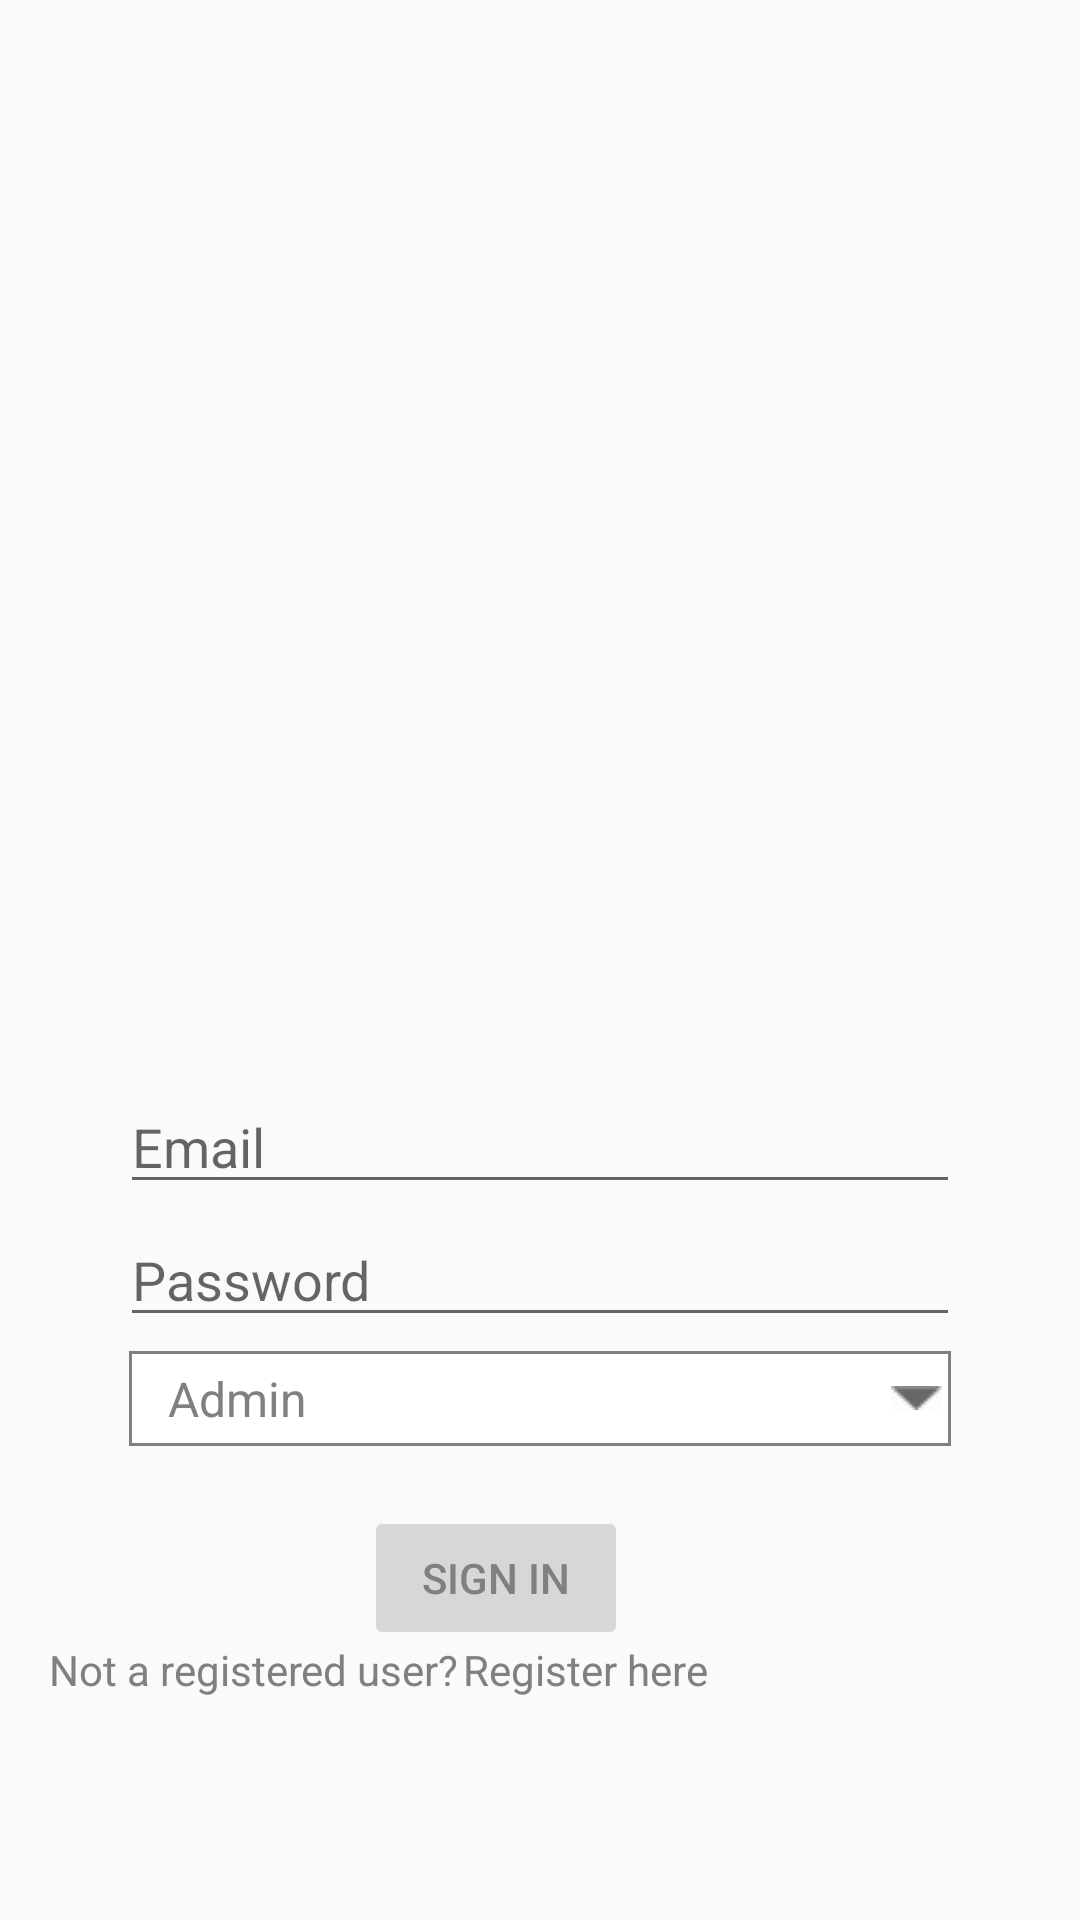

Android layout source for this screen:
<!-- AndroidManifest.xml: application theme AppTheme -->
<!-- res/layout/activity_login.xml -->
<?xml version="1.0" encoding="utf-8"?>
<androidx.constraintlayout.widget.ConstraintLayout xmlns:android="http://schemas.android.com/apk/res/android"
    xmlns:app="http://schemas.android.com/apk/res-auto"
    xmlns:tools="http://schemas.android.com/tools"
    android:id="@+id/container"
    android:layout_width="match_parent"
    android:layout_height="match_parent"
    android:paddingLeft="@dimen/activity_horizontal_margin"
    android:paddingTop="9dp"
    android:paddingRight="@dimen/activity_horizontal_margin"
    android:paddingBottom="16dp"
    tools:context=".ui.login.LoginActivity">


    <ImageView
        android:id="@+id/imageView2"
        android:layout_width="379dp"
        android:layout_height="799dp"
        android:layout_marginTop="10dp"
        android:src="@drawable/students"
        app:layout_constraintBottom_toTopOf="@id/username"
        app:layout_constraintEnd_toEndOf="parent"
        app:layout_constraintStart_toStartOf="parent"
        app:layout_constraintTop_toTopOf="parent"
        app:layout_constraintVertical_bias="0.55" />

    <EditText
        android:id="@+id/username"
        android:layout_width="0dp"
        android:layout_height="wrap_content"
        android:layout_marginStart="24dp"
        android:layout_marginTop="186dp"
        android:layout_marginEnd="24dp"
        android:hint="@string/prompt_email"
        android:inputType="textEmailAddress"
        android:selectAllOnFocus="true"
        app:layout_constraintBottom_toBottomOf="@id/imageView2"
        app:layout_constraintEnd_toEndOf="parent"
        app:layout_constraintHorizontal_bias="1.0"
        app:layout_constraintStart_toStartOf="parent"
        app:layout_constraintTop_toTopOf="parent" />

    <EditText
        android:id="@+id/password"
        android:layout_width="0dp"
        android:layout_height="wrap_content"
        android:layout_marginStart="24dp"
        android:layout_marginTop="3dp"
        android:layout_marginEnd="24dp"
        android:hint="@string/prompt_password"
        android:imeActionLabel="@string/action_sign_in"
        android:imeOptions="actionDone"
        android:inputType="textPassword"
        android:selectAllOnFocus="true"
        app:layout_constraintEnd_toEndOf="parent"
        app:layout_constraintStart_toStartOf="parent"
        app:layout_constraintTop_toBottomOf="@+id/username" />


    <Spinner
        android:id="@+id/spinner"
        android:layout_width="0dp"
        android:layout_height="wrap_content"
        android:layout_marginStart="27dp"
        android:layout_marginEnd="27dp"
        android:background="@drawable/spin"
        android:entries="@array/select_view"
        android:hint="@string/select_option"
        android:padding="5dp"
        android:spinnerMode="dropdown"
        android:theme="@style/ThemeOverlay.AppCompat.Light"
        app:layout_constraintBottom_toBottomOf="@id/password"
        app:layout_constraintEnd_toEndOf="parent"
        app:layout_constraintHorizontal_bias="0.258"
        app:layout_constraintStart_toStartOf="parent"
        app:layout_constraintTop_toTopOf="@id/login"
        app:layout_constraintVertical_bias="0.586"
        tools:ignore="MissingConstraints" />

    <Button
        android:id="@+id/login"
        android:layout_width="wrap_content"
        android:layout_height="wrap_content"
        android:layout_gravity="center"
        android:layout_marginStart="48dp"
        android:layout_marginTop="20dp"
        android:layout_marginEnd="48dp"

        android:enabled="false"
        android:text="@string/action_sign_in"

        app:layout_constraintEnd_toEndOf="parent"
        app:layout_constraintHorizontal_bias="0.397"
        app:layout_constraintStart_toStartOf="parent"
        app:layout_constraintTop_toBottomOf="@id/spinner" />

    <TextView
        android:id="@+id/msg_dis"
        android:layout_width="wrap_content"
        android:layout_height="wrap_content"

        android:gravity="center"
        android:text="Not a registered user?"
        app:layout_constraintBottom_toBottomOf="@id/imageView2"
        app:layout_constraintStart_toStartOf="parent" />

    <TextView
        android:id="@+id/msg_reg"
        android:layout_width="wrap_content"
        android:layout_height="wrap_content"
        android:layout_marginLeft="30dp"
         android:text="Register here"
        android:onClick="UserSignupclick"
        app:layout_constraintBottom_toBottomOf="@id/imageView2"
        app:layout_constraintEnd_toEndOf="parent"
        app:layout_constraintStart_toStartOf="parent" />

    <ProgressBar
        android:id="@+id/loading"
        android:layout_width="wrap_content"
        android:layout_height="wrap_content"
        android:layout_gravity="center"
        android:layout_marginStart="32dp"
        android:layout_marginTop="64dp"
        android:layout_marginEnd="32dp"
        android:layout_marginBottom="64dp"
        android:visibility="gone"
        app:layout_constraintBottom_toBottomOf="parent"
        app:layout_constraintEnd_toEndOf="@+id/password"
        app:layout_constraintStart_toStartOf="@+id/password"
        app:layout_constraintTop_toTopOf="parent" />


</androidx.constraintlayout.widget.ConstraintLayout>
<!-- resources referenced by this layout -->
<resources>
  <string-array name="select_view">
          <item name="itm_entry">Admin</item>
          <item name="itm_entry">Teacher</item>
  
  
  
      </string-array>
  <dimen name="activity_horizontal_margin">16dp</dimen>
  <!-- drawable spin (drawable) -->
  <layer-list xmlns:android="http://schemas.android.com/apk/res/android">
  
  
            <item>
                <shape>
  
                   <solid android:color="#ffffff" />
                   <stroke android:width="1dp" android:color="@color/colorborder"/>
                    <padding android:bottom="3dp" android:left="3dp" android:right="3dp" android:top="3dp" />-->
                </shape>
            </item>
      <item>
                <bitmap
                    android:gravity="end"
                    android:src="@drawable/arrow_down"></bitmap>
  
            </item>
  
  
  </layer-list>
  <string name="action_sign_in">Sign in</string>
  <string name="prompt_email">Email</string>
  <string name="prompt_password">Password</string>
  <string name="select_option">-Select-</string>
  <style name="AppTheme" parent="Theme.AppCompat.Light.NoActionBar">
          
          <item name="colorPrimary">@color/colorPrimary</item>
          <item name="colorPrimaryDark">@color/colorPrimaryDark</item>
          <item name="colorAccent">@color/colorAccent</item>
          <item name="android:windowDisablePreview">true</item>
          <item name="android:windowIsTranslucent">true</item>
          <item name="android:textColor">@color/colorborder</item>
  
      </style>
  <color name="colorborder">#808080</color>
  <!-- drawable arrow_down: png bitmap (drawable, 238 bytes) -->
  <color name="colorPrimary">#008577</color>
  <color name="colorPrimaryDark">#00574B</color>
  <color name="colorAccent">#D81B60</color>
</resources>
